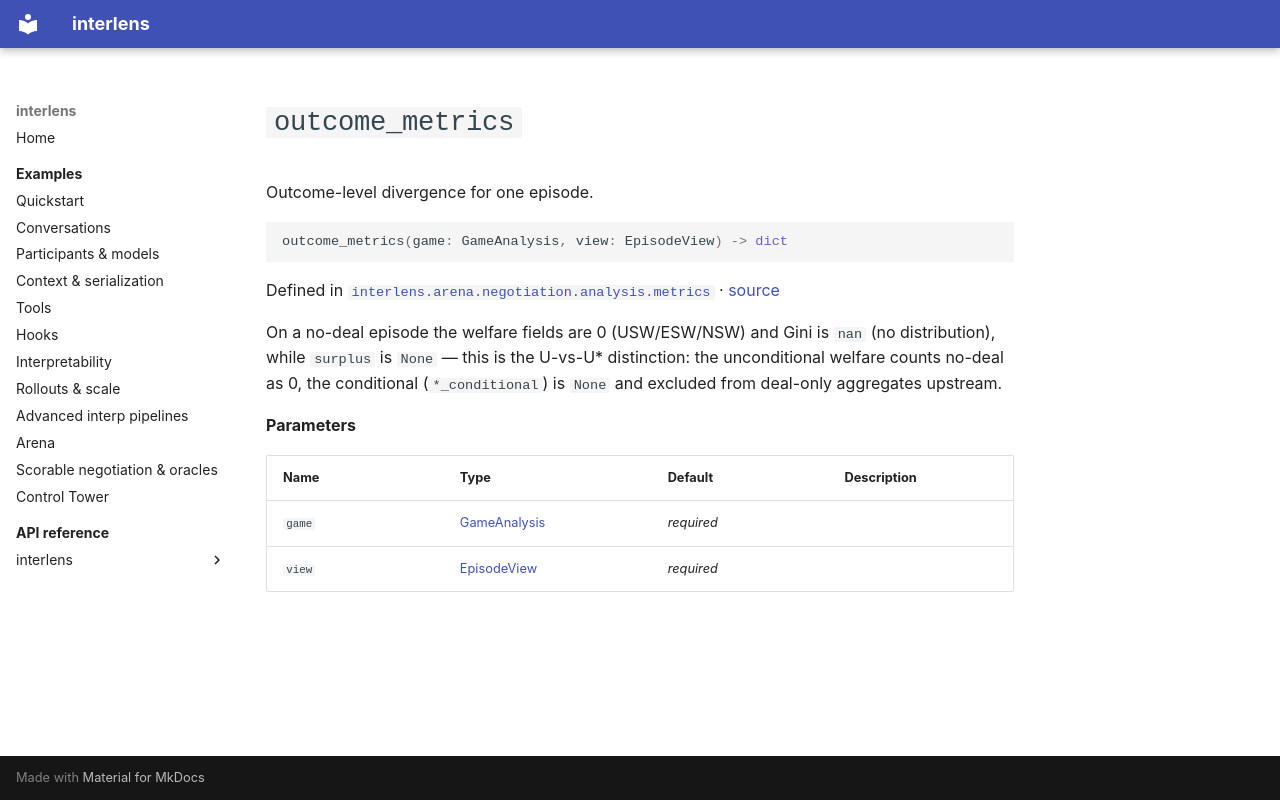

repository: Sid-MB/interlens · page: reference/interlens/arena/negotiation/analysis/metrics/outcome_metrics/index.html · generator: mkdocs

# `outcome_metrics`

Outcome-level divergence for one episode.

```python
outcome_metrics(game: GameAnalysis, view: EpisodeView) -> dict
```

Defined in [`interlens.arena.negotiation.analysis.metrics`](index.md) · [source](https://github.com/Sid-MB/interlens/blob/main/src/interlens/arena/negotiation/analysis/metrics.py#L63-L99)

On a no-deal episode the welfare fields are 0 (USW/ESW/NSW) and
Gini is `nan` (no distribution), while `surplus` is `None` — this is the U-vs-U* distinction: the
unconditional welfare counts no-deal as 0, the conditional (`*_conditional`) is `None` and excluded from
deal-only aggregates upstream.

**Parameters**

| Name | Type | Default | Description |
|---|---|---|---|
| `game` | [GameAnalysis](../game_analysis/GameAnalysis.md) | *required* |  |
| `view` | [EpisodeView](../episode_view/EpisodeView.md) | *required* |  |
